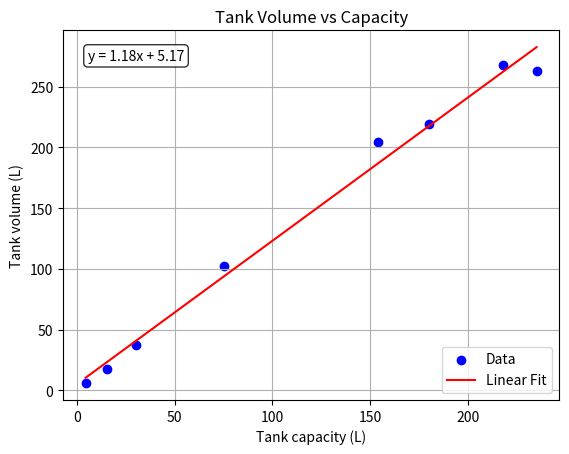
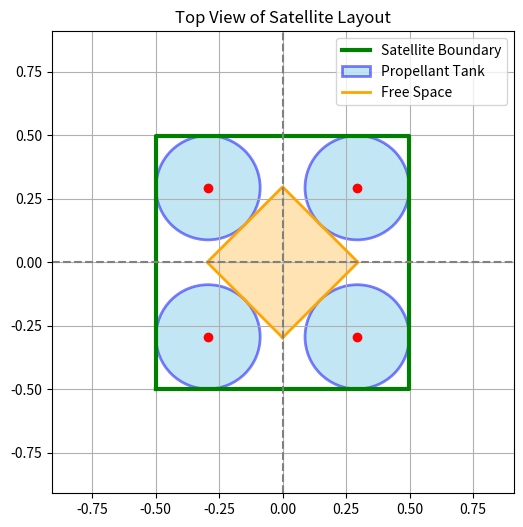
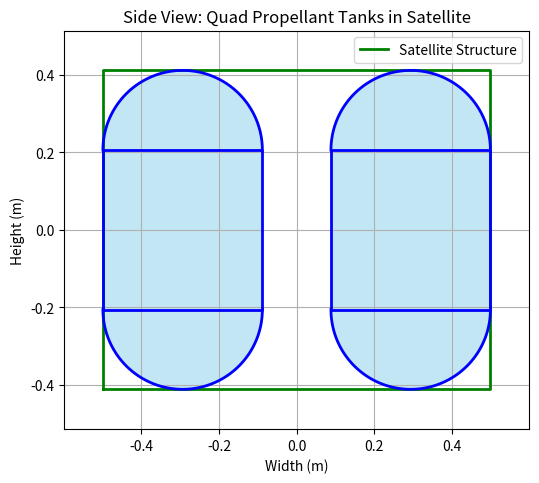
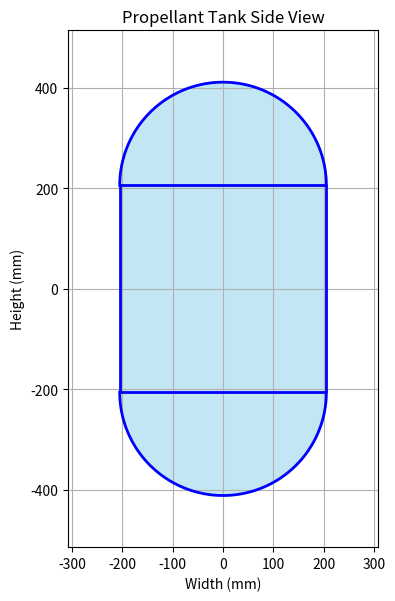

The script that saved these images, in order:
import numpy as np
import matplotlib.pyplot as plt
from scipy.optimize import fsolve
import matplotlib.patches as patches


def calculate_tank_volume(tank_capacity, plot=True):
    """
    Calculate the tank volume based on the tank capacity using linear regression in L.
    """
    # data points for tank capacity and corresponding tank volume
    x = np.array([218, 180, 235, 4.5, 15.4, 30, 75, 154])
    y = np.array([267.6935612, 219.0719684, 263.0456283, 6, 17.5, 37.3, 102.5, 204])
    

    # Linear regression
    coeffs = np.polyfit(x, y, 1)  # Degree 1 for linear
    linear_poly = np.poly1d(coeffs)

    # Generate fitted line
    x_fit = np.linspace(min(x), max(x), 100)
    y_fit = linear_poly(x_fit)

    # Format the equation string
    eq_text = f"y = {coeffs[0]:.2f}x + {coeffs[1]:.2f}"
    if plot:
        # Plot data and linear fit
        plt.scatter(x, y, color='blue', label='Data')
        plt.plot(x_fit, y_fit, color='red', label='Linear Fit')

        # Add equation to the plot
        plt.text(0.05, 0.95, eq_text, transform=plt.gca().transAxes,
                fontsize=10, verticalalignment='top', bbox=dict(boxstyle='round', facecolor='white', alpha=0.8))

        plt.xlabel('Tank capacity (L)')
        plt.ylabel('Tank volume (L)')
        plt.title('Tank Volume vs Capacity')
        plt.legend()
        plt.grid(True)
        plt.show()
    return linear_poly(tank_capacity)

def calculate_tank_mass(tank_capacity, plot=False):
    x = np.array([218, 180, 235, 4.5, 15.4, 30, 75, 154])
    y = np.array([11, 21, 16, 1.3, 3.1, 3.9, 7.5, 17.5])
    # Linear regression
    coeffs = np.polyfit(x, y, 1)  # Degree 1 for linear
    linear_poly = np.poly1d(coeffs)

    # Generate fitted line
    x_fit = np.linspace(min(x), max(x), 100)
    y_fit = linear_poly(x_fit)

    # Format the equation string
    eq_text = f"y = {coeffs[0]:.2f}x + {coeffs[1]:.2f}"
    if plot:
        # Plot data and linear fit
        plt.scatter(x, y, color='blue', label='Data')
        plt.plot(x_fit, y_fit, color='red', label='Linear Fit')

        # Add equation to the plot
        plt.text(0.05, 0.95, eq_text, transform=plt.gca().transAxes,
                fontsize=10, verticalalignment='top', bbox=dict(boxstyle='round', facecolor='white', alpha=0.8))

        plt.xlabel('Tank capacity')
        plt.ylabel('Tank Mass')
        plt.title('Linear Regression')
        plt.legend()
        plt.grid(True)
        plt.show()
    return linear_poly(tank_capacity)

def tank_volume(D, V, R):
    """
    Equation to solve for a given diameter D:
    Volume = cylinder + sphere
    """
    H = D / R
    r = D / 2
    h_cylinder = H - D  # height minus the two hemispherical ends
    V_calc = np.pi * r**2 * h_cylinder + (4/3) * np.pi * r**3
    return V_calc - V

def calculate_tank_dimensions(volume, ratio, D_guess=1.0):
    """
    Calculates diameter and height from volume and D/H ratio
    """
    D_solution, = fsolve(tank_volume, D_guess, args=(volume, ratio))
    H_solution = D_solution / ratio
    return D_solution, H_solution

def plot_tank(D_m, H_m):
    # Convert meters to millimeters
    D = D_m * 1000
    H = H_m * 1000

    r = D / 2
    h_cylinder = H - D  # height of the cylindrical section

    # Shift value to center tank vertically
    y_shift = - (H-D) / 2

    # Cylinder rectangle (centered on x=0, vertically shifted)
    cyl_x = [-r, r, r, -r, -r]
    cyl_y = [0, 0, h_cylinder, h_cylinder, 0]
    cyl_y = [y + y_shift for y in cyl_y]

    # Top hemisphere
    theta_top = np.linspace(0, np.pi, 100)
    top_x = r * np.cos(theta_top)
    top_y = h_cylinder + r * np.sin(theta_top) + y_shift

    # Bottom hemisphere
    theta_bot = np.linspace(np.pi, 2*np.pi, 100)
    bot_x = r * np.cos(theta_bot)
    bot_y = r * np.sin(theta_bot) + y_shift

    # Create figure
    plt.figure(figsize=(4, 8))

    # Draw tank
    plt.plot(cyl_x, cyl_y, 'b-', linewidth=2)
    plt.plot(top_x, top_y, 'b-', linewidth=2)
    plt.plot(bot_x, bot_y, 'b-', linewidth=2)

    # Fill with color
    plt.fill_between(cyl_x[:2], cyl_y[:2], cyl_y[2], color='skyblue', alpha=0.5)
    plt.fill_between(top_x, h_cylinder + y_shift, top_y, color='skyblue', alpha=0.5)
    plt.fill_between(bot_x, y_shift, bot_y, color='skyblue', alpha=0.5)

    # Set axis properties
    plt.gca().set_aspect('equal')
    plt.title('Propellant Tank Side View')
    plt.xlabel('Width (mm)')
    plt.ylabel('Height (mm)')
    plt.grid(True)

    # Set limits to center the tank in view
    plt.xlim(-r * 1.5, r * 1.5)
    plt.ylim(-H/2 - r * 0.5, H/2 + r * 0.5)

    plt.show()

def calculate_mass(D, H, rho, t):
    """
    Calculate the mass of the tank.
    """
    A = (D/2)**2 * np.pi * 4 + D * np.pi * (H-D)
    return A * t * rho

def calculate_bottom_surface_side(D, L):
    return (D + L) * np.sqrt(2) / 2 + D

def plot_topview(deptwidth, D, L):
    half = deptwidth / 2
    square_x = [-half, half, half, -half, -half]
    square_y = [-half, -half, half, half, -half]

    # Define center points for the circles
    center_points = [
        (-half + D/2, -half + D/2),
        (half - D/2, -half + D/2),
        (half - D/2, half - D/2),
        (-half + D/2, half - D/2)
    ]

    # Create one figure and axes
    fig, ax = plt.subplots(figsize=(6, 6))

    # Plot the outer square (satellite boundary)
    ax.plot(square_x, square_y, 'g-', linewidth=3, label='Satellite Boundary')

    # Plot the propellant tanks
    for i, (x, y) in enumerate(center_points):
        label = 'Propellant Tank' if i == 0 else None
        circle = plt.Circle((x, y), D/2, edgecolor='blue', facecolor='skyblue', alpha=0.5, linewidth=2, label=label)
        ax.add_patch(circle)
        ax.plot(x, y, 'ro')  # Center of the circle

    # Plot the diagonal square representing free space
    l_half = L / 2  # Half diagonal side in axis-aligned coordinates
    diag_square_x = [-l_half, l_half, l_half, -l_half, -l_half]
    diag_square_y = [-l_half, -l_half, l_half, l_half, -l_half]

    # Rotate the square 45 degrees to make it diagonal
    angle = np.radians(45)
    cos_a, sin_a = np.cos(angle), np.sin(angle)
    rotated_x = [cos_a * x - sin_a * y for x, y in zip(diag_square_x, diag_square_y)]
    rotated_y = [sin_a * x + cos_a * y for x, y in zip(diag_square_x, diag_square_y)]

    ax.plot(rotated_x + [rotated_x[0]], rotated_y + [rotated_y[0]], 'orange', linewidth=2, label='Free Space')
    ax.fill(rotated_x, rotated_y, color='orange', alpha=0.3)

    # Axes settings
    ax.axhline(0, color='gray', linestyle='--')
    ax.axvline(0, color='gray', linestyle='--')
    ax.set_aspect('equal', adjustable='box')
    ax.set_title("Top View of Satellite Layout")
    ax.grid(True)

    # Set limits to fit all elements nicely
    buffer = D
    ax.set_xlim(-half - buffer, half + buffer)
    ax.set_ylim(-half - buffer, half + buffer)
    ax.legend(loc='upper right')
    plt.show()

def plot_side_view(D, H, depthwidth):
    # Convert meters to millimeters
    r = D / 2
    h_cylinder = H - D  # height of the cylindrical section

    # Centering shifts
    y_shift = - (H - D) / 2

    def draw_tank(x_shift):
        # Cylinder rectangle (shifted)
        cyl_x = [-r, r, r, -r, -r]
        cyl_x = [x + x_shift for x in cyl_x]
        cyl_y = [0, 0, h_cylinder, h_cylinder, 0]
        cyl_y = [y + y_shift for y in cyl_y]

        # Top hemisphere
        theta_top = np.linspace(0, np.pi, 100)
        top_x = r * np.cos(theta_top) + x_shift
        top_y = h_cylinder + r * np.sin(theta_top) + y_shift

        # Bottom hemisphere
        theta_bot = np.linspace(np.pi, 2*np.pi, 100)
        bot_x = r * np.cos(theta_bot) + x_shift
        bot_y = r * np.sin(theta_bot) + y_shift

        # Draw tank
        plt.plot(cyl_x, cyl_y, 'b-', linewidth=2)
        plt.plot(top_x, top_y, 'b-', linewidth=2)
        plt.plot(bot_x, bot_y, 'b-', linewidth=2)

        # Fill tank
        plt.fill_between(cyl_x[:2], cyl_y[:2], cyl_y[2], color='skyblue', alpha=0.5)
        plt.fill_between(top_x, h_cylinder + y_shift, top_y, color='skyblue', alpha=0.5)
        plt.fill_between(bot_x, y_shift, bot_y, color='skyblue', alpha=0.5)

    # Create figure
    plt.figure(figsize=(6, 8))

    # Draw satellite frame (rectangle)
    sat_x = [-depthwidth / 2, depthwidth / 2, depthwidth / 2, -depthwidth / 2, -depthwidth / 2]
    sat_y = [-H / 2, -H / 2, H / 2, H / 2, -H / 2]
    plt.plot(sat_x, sat_y, linewidth=2, label='Satellite Structure', color='green')

    # Draw both tanks
    x_offset = depthwidth / 2 - D / 2
    draw_tank(+x_offset)
    draw_tank(-x_offset)

    # Formatting
    plt.gca().set_aspect('equal')
    plt.title('Side View: Quad Propellant Tanks in Satellite')
    plt.xlabel('Width (m)')
    plt.ylabel('Height (m)')
    plt.grid(True)
    plt.legend()

    # Centered axis limits
    total_width = depthwidth * 1.2
    plt.xlim(-total_width / 2, total_width / 2)
    plt.ylim(-H / 2 - r * 0.5, H / 2 + r * 0.5)

    plt.show()

def calculate_hoop_longitudinal_stress(pressure, diameter, thickness):
    """
    Calculate the hoop and longitudinal stress in a cylindrical tank. Pressure in bar, output in MPa.
    """
    hoop_stress = (pressure/10 * diameter) / (2 * thickness)
    longitudinal_stress = (pressure/10 * diameter) / (4 * thickness)
    return hoop_stress, longitudinal_stress

if __name__ == "__main__":
    # Things to input
    pressure = 30 # in bar, input the necessary tank pressure
    R = 0.5  # D/H ratio, choose yourself
    capacity = 72.5 # in L, input the necessary tank capacity
    t = 0.003  # in m, input the necessary tank thickness
    rho = 2810  # in kg/m^3, input the necessary tank material density; 4430 for ti6al4v
    L = 0.420 # in m, input the free space length; to fit the ADCS in the middle "column" of the satellite

    # Things that are calculated
    volume = calculate_tank_volume(capacity) # in L, input the necessary tank capacity
    mass_stat = calculate_tank_mass(capacity) #
    diameter, height = [x / 10 for x in calculate_tank_dimensions(volume, R)]
    mass = calculate_mass(diameter, height, rho, t)  # in kg
    depthwidth = calculate_bottom_surface_side(diameter, L)  # in m
    hoop, long = calculate_hoop_longitudinal_stress(pressure, diameter, t)  # in MPa


    print(f"Diameter prop tank: {diameter:.3f} m")
    print(f"Height satellite/prop tank: {height:.3f} m")
    print(f"Mass prop tank from geometry of shell: {mass:.3f} kg")
    print(f"Mass of the tank from statistics: {mass_stat:.3f} kg")
    print(f"Depth width satellite: {depthwidth:.3f} m")
    print(f"Hoop stress: {hoop:.3f} MPa")
    print(f"Longitudinal stress: {long:.3f} MPa")

    plot_topview(depthwidth, diameter, L)
    plot_side_view(diameter, height, depthwidth)



    plot_tank(diameter, height)
